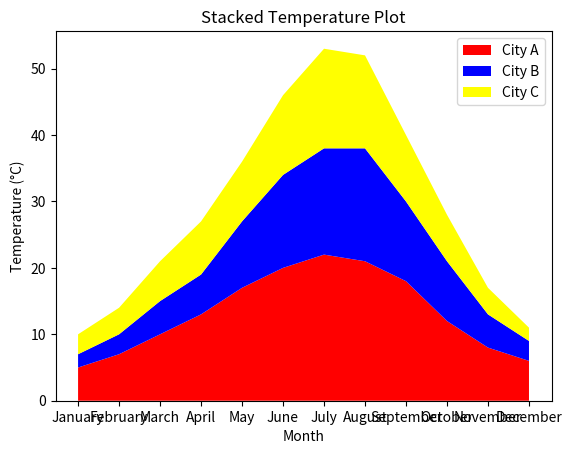

Here is the Python script that generated this plot:
import matplotlib.pyplot as plt
import pandas as pd

Data = {
        'Month': ['January', 'February', 'March', 'April', 'May', 'June', 'July', 'August', 'September', 'October', 'November', 'December'],
    'City_A_Temperature': [5, 7, 10, 13, 17, 20, 22, 21, 18, 12, 8, 6],
    'City_B_Temperature': [2, 3, 5, 6, 10, 14, 16, 17, 12, 9, 5, 3],
    'City_C_Temperature': [3, 4, 6, 8, 9, 12, 15, 14, 10, 7, 4, 2]
}
df = pd.DataFrame(Data) 
plt.stackplot(df['Month'], df['City_A_Temperature'], df['City_B_Temperature'], df['City_C_Temperature'], labels=['City A', 'City B', 'City C'],colors=["Red", 'Blue', 'Yellow'])
plt.xlabel('Month')
plt.ylabel('Temperature (°C)')
plt.title('Stacked Temperature Plot')
plt.legend()
plt.show()
